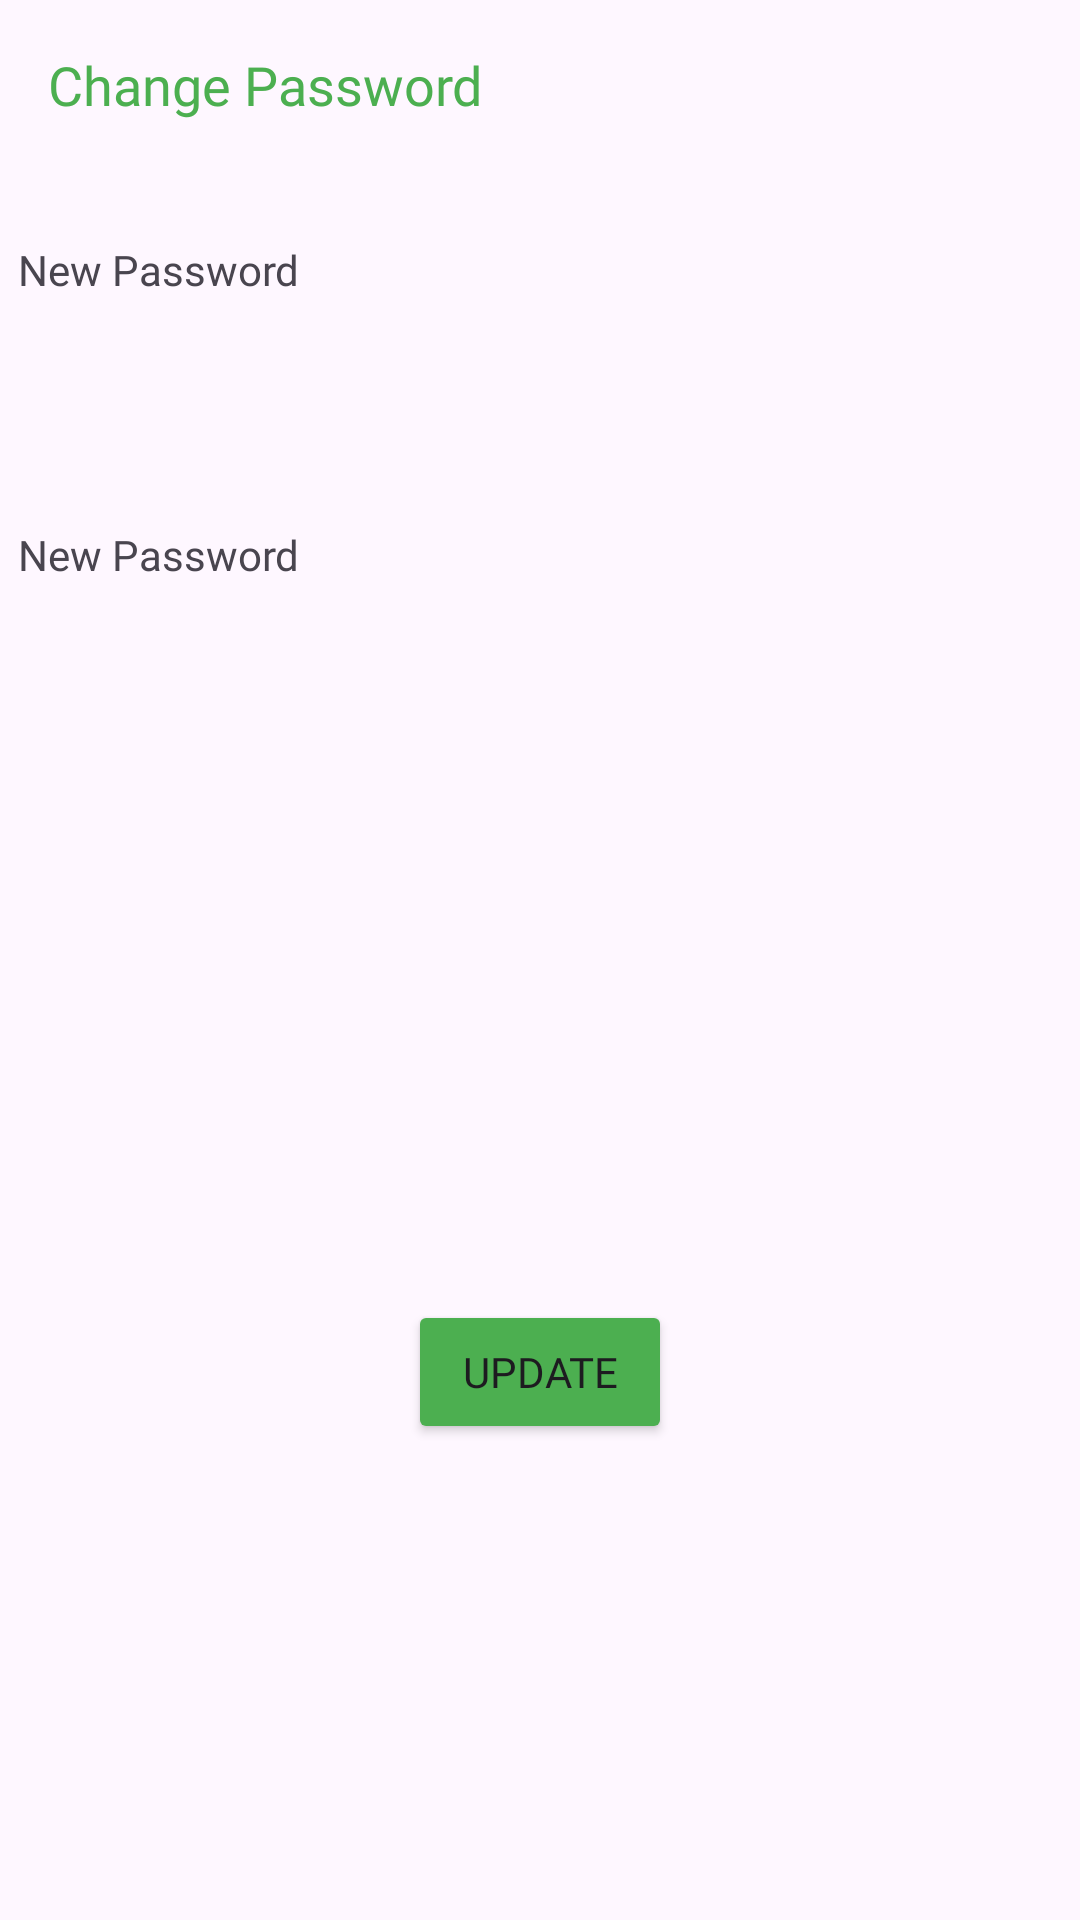

The Android layout XML behind this screen, and the referenced resources:
<!-- AndroidManifest.xml: application theme Theme.MyBookings -->
<!-- res/layout/change_password_alert.xml -->
<?xml version="1.0" encoding="utf-8"?>
<androidx.constraintlayout.widget.ConstraintLayout xmlns:android="http://schemas.android.com/apk/res/android"
    xmlns:app="http://schemas.android.com/apk/res-auto"
    xmlns:tools="http://schemas.android.com/tools"
    android:layout_width="match_parent"
    android:layout_height="wrap_content">

    <TextView
        android:id="@+id/textView52"
        android:layout_width="wrap_content"
        android:layout_height="wrap_content"
        android:layout_marginStart="16dp"
        android:layout_marginTop="16dp"
        android:fontFamily="@font/quicksand_bold"
        android:text="Change Password"
        android:textColor="@color/color1"
        android:textSize="18dp"
        app:layout_constraintStart_toStartOf="parent"
        app:layout_constraintTop_toTopOf="parent" />

    <LinearLayout
        android:id="@+id/linearLayout12"
        android:layout_width="wrap_content"
        android:layout_height="wrap_content"
        android:layout_marginTop="30dp"
        android:orientation="vertical"
        app:layout_constraintEnd_toEndOf="parent"
        app:layout_constraintStart_toStartOf="parent"
        app:layout_constraintTop_toBottomOf="@+id/textView52">

        <LinearLayout
            android:id="@+id/linearLayout18"
            android:layout_width="348dp"
            android:layout_height="wrap_content"
            android:layout_marginVertical="10dp"
            android:orientation="vertical">

            <TextView
                android:id="@+id/textView65"
                android:layout_width="match_parent"
                android:layout_height="wrap_content"
                android:fontFamily="@font/quicksand_regular"
                android:text="New Password" />

            <androidx.constraintlayout.widget.ConstraintLayout
                android:id="@+id/hotel_name_r"
                android:layout_width="match_parent"
                android:layout_height="50dp"
                android:layout_marginVertical="3dp"
                android:background="@drawable/search_border_rounded"
                android:backgroundTint="#F0F0F0"
                android:padding="10dp">

                <EditText
                    android:id="@+id/editTextText_password1"
                    android:layout_width="320dp"
                    android:layout_height="45dp"
                    android:layout_marginStart="18dp"
                    android:layout_marginEnd="2dp"
                    android:background="@android:color/transparent"
                    android:ems="10"
                    android:fontFamily="@font/quicksand_bold"
                    android:inputType="text"
                    android:paddingStart="15dp"
                    android:paddingEnd="10dp"
                    android:password="true"
                    android:textColor="@color/black"
                    android:textSize="16sp"
                    app:layout_constraintBottom_toBottomOf="parent"
                    app:layout_constraintEnd_toEndOf="parent"
                    app:layout_constraintStart_toStartOf="parent"
                    app:layout_constraintTop_toTopOf="parent" />
            </androidx.constraintlayout.widget.ConstraintLayout>
        </LinearLayout>

        <LinearLayout
            android:id="@+id/linearLayout19"
            android:layout_width="348dp"
            android:layout_height="wrap_content"
            android:layout_marginVertical="10dp"
            android:orientation="vertical">

            <TextView
                android:id="@+id/textView66"
                android:layout_width="match_parent"
                android:layout_height="wrap_content"
                android:fontFamily="@font/quicksand_regular"
                android:text="New Password" />

            <androidx.constraintlayout.widget.ConstraintLayout
                android:id="@+id/layout_password2"
                android:layout_width="match_parent"
                android:layout_height="50dp"
                android:layout_marginVertical="3dp"
                android:background="@drawable/search_border_rounded"
                android:backgroundTint="#F0F0F0"
                android:padding="10dp">

                <EditText
                    android:id="@+id/editTextText_password2"
                    android:layout_width="320dp"
                    android:layout_height="45dp"
                    android:layout_marginStart="18dp"
                    android:layout_marginEnd="2dp"
                    android:background="@android:color/transparent"
                    android:ems="10"
                    android:fontFamily="@font/quicksand_bold"
                    android:inputType="text"
                    android:paddingStart="15dp"
                    android:paddingEnd="10dp"
                    android:password="true"
                    android:textColor="@color/black"
                    android:textSize="16sp"
                    app:layout_constraintBottom_toBottomOf="parent"
                    app:layout_constraintEnd_toEndOf="parent"
                    app:layout_constraintStart_toStartOf="parent"
                    app:layout_constraintTop_toTopOf="parent" />
            </androidx.constraintlayout.widget.ConstraintLayout>
        </LinearLayout>
    </LinearLayout>

    <Button
        android:id="@+id/button12"
        android:layout_width="wrap_content"
        android:layout_height="wrap_content"
        android:layout_marginTop="24dp"
        android:layout_marginBottom="10dp"
        android:backgroundTint="@color/color1"
        android:fontFamily="@font/quicksand_bold"
        android:text="Update"
        app:layout_constraintBottom_toBottomOf="parent"
        app:layout_constraintEnd_toEndOf="parent"
        app:layout_constraintStart_toStartOf="parent"
        app:layout_constraintTop_toBottomOf="@+id/linearLayout12" />

</androidx.constraintlayout.widget.ConstraintLayout>
<!-- resources referenced by this layout -->
<resources>
  <color name="black">#FF000000</color>
  <color name="color1">#4CAF50</color>
  <style name="Theme.MyBookings" parent="Base.Theme.MyBookings" />
  <style name="Base.Theme.MyBookings" parent="Theme.Material3.DayNight.NoActionBar">
          
          
      </style>
</resources>
